Run: headless pygame with SDL's dummy video driver; simulated clock (each Clock.tick advances the game by its frame time, no real sleeping); random seed 0; keys injected as events and as key.get_pressed() state; no mouse input.
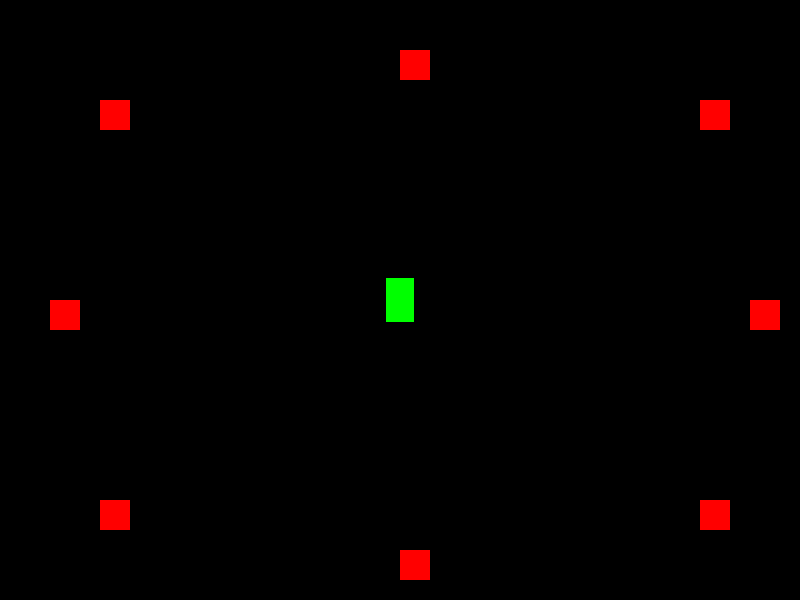
Frame 1 of 4 · flips 1–60 · no input
Frame 2 of 4 · flips 61–180 · tapped SPACE, RETURN · held RIGHT (→), D · screen unchanged from frame 1, image omitted
Frame 3 of 4 · flips 181–300 · held DOWN (↓), S · screen unchanged from frame 2, image omitted
Frame 4 of 4 · flips 301–420 · held LEFT (←), A, UP (↑), W · screen unchanged from frame 3, image omitted

The pygame program that drew these frames:

import pygame
import os
import math
import random  # Added missing import

#width and height for the sprite
sprite_width = 28
sprite_height = 44

# --- Define missing variables ---
screen_width = 800
screen_height = 600

# Initialize pygame and create a screen
pygame.init()
screen = pygame.display.set_mode((screen_width, screen_height))

# Create a dummy player sprite for demonstration
class Player(pygame.sprite.Sprite):
    def __init__(self):
        super().__init__()
        self.image = pygame.Surface((sprite_width, sprite_height))
        self.image.fill((0, 255, 0))
        self.rect = self.image.get_rect()
        self.rect.center = (screen_width // 2, screen_height // 2)

player = Player()

# Create all_sprites group
all_sprites = pygame.sprite.Group()
all_sprites.add(player)

print(Player)
# --- Enemy Class ---
class Enemy(pygame.sprite.Sprite):
    def __init__(self, x, y, player_ref):
        super().__init__()
        # Store a reference to the player. This is crucial for tracking.
        self.player = player_ref

        # Create a simple enemy image (red square for now)
        self.image = pygame.Surface((30, 30))
        self.image.fill((255, 0, 0))  # Red color
        self.rect = self.image.get_rect()

        # Set spawn position
        self.rect.x = x
        self.rect.y = y

        self.speed = random.uniform(30, 60)  # pixels per second
        self.health = 100

    def update(self, dt):
        # --- Movement Logic ---
        # Calculate the vector from the enemy to the player
        dx = self.player.rect.centerx - self.rect.centerx
        dy = self.player.rect.centery - self.rect.centery
        
        # Calculate the distance to the player
        distance = math.sqrt(dx**2 + dy**2)

        # Only move if enemy is close enough to player (within 200 pixels)
        if distance > 0 and distance < 200:
            # Normalize the vector (make its length 1)
            dx /= distance
            dy /= distance

            # Move the enemy along the normalized vector
            self.rect.x += dx * self.speed * dt
            self.rect.y += dy * self.speed * dt

# --- Enemy Spawn Locations ---
enemy_spawn_locations = [
    (100, 100),   # Top-left area
    (700, 100),   # Top-right area
    (100, 500),   # Bottom-left area
    (700, 500),   # Bottom-right area
    (400, 50),    # Top-center
    (400, 550),   # Bottom-center
    (50, 300),    # Left-center
    (750, 300),   # Right-center
]

# --- Create Enemies at Specific Locations ---
enemy_list = pygame.sprite.Group()
for i, (x, y) in enumerate(enemy_spawn_locations):
    enemy = Enemy(x, y, player)  # Pass spawn coordinates and player object
    enemy_list.add(enemy)
    all_sprites.add(enemy)

# --- Game Loop Example ---
clock = pygame.time.Clock()
running = True

while running:
    dt = clock.tick(60) / 1000.0  # Delta time in seconds
    
    for event in pygame.event.get():
        if event.type == pygame.QUIT:
            running = False
    
    # Update all sprites
    all_sprites.update(dt)
    
    # --- Collision Detection ---
    # Check if the player has collided with any enemy
    collided_enemies = pygame.sprite.spritecollide(player, enemy_list, False)
    if collided_enemies:
        # Simple collision response: print a message
        print("Player collided with an enemy!")
    
    # Clear screen
    screen.fill((0, 0, 0))
    
    # Draw all sprites
    all_sprites.draw(screen)
    
    # Update display
    pygame.display.flip()

pygame.quit()
